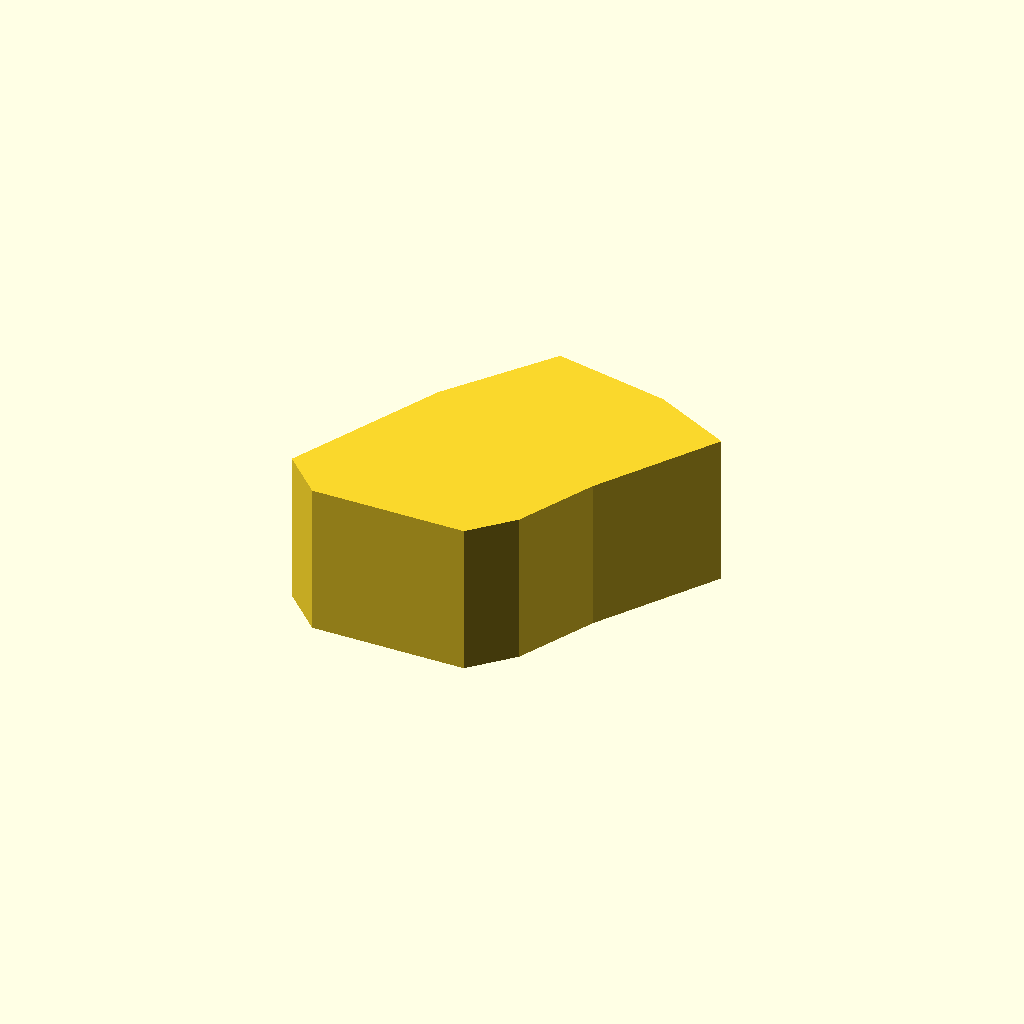
Cell 1: the model at its default parameters.
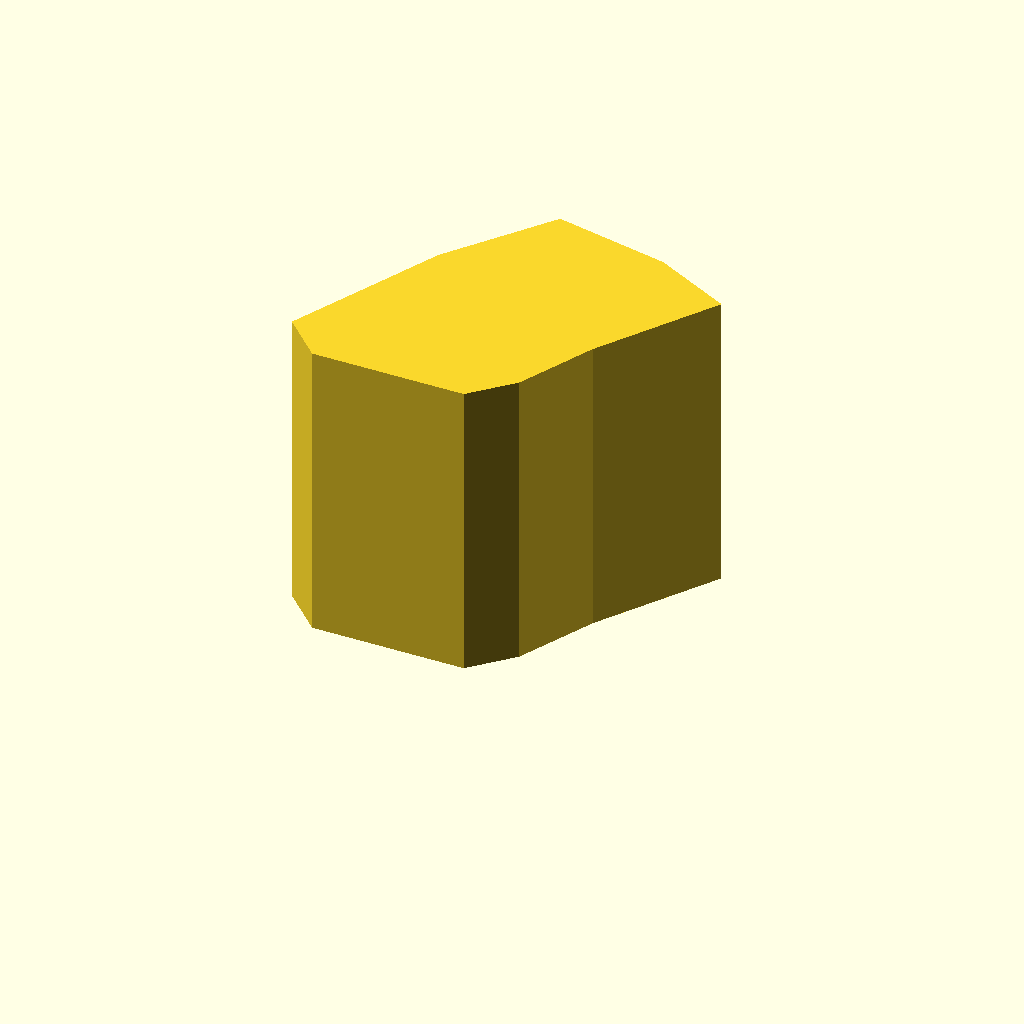
Cell 2: thickness = 4 (everything else at default).
All cells are drawn from one camera (rotation 55°, 0°, 25°, orthographic, colour scheme Cornfield), so only the parameter changes between them.
The OpenSCAD source (WHUCAD_2798/0100/100000673/output_0/100000673.scad):

// Parameters
thickness = 2; // consistent thickness of the key
bevel = 0.3;   // optional bevel amount (not implemented in this simple version)

// 2D profile of the key insert
module key_insert_profile() {
    polygon(points=[
        [0, 0],         // Start at the rounded end
        [2, 0],         // Right side of the rounded end
        [2.5, 0.5],     // Curve transition
        [3, 1.5],       // Mid body
        [4, 3],         // Tapered point
        [3, 3.5],       // Top edge
        [1.5, 3.8],     // Left top edge
        [0.5, 2.5],     // Left mid
        [0, 1.5],       // Back to start
        [-0.5, 0.5]     // Rounded protrusion
    ]);
}

// 3D model
module key_insert() {
    linear_extrude(height=thickness)
        key_insert_profile();
}

// Render the key insert
key_insert();
Customizer parameters (derived from the source; name, type, default, range or options):
thickness: number, default 2
bevel: number, default 0.3
